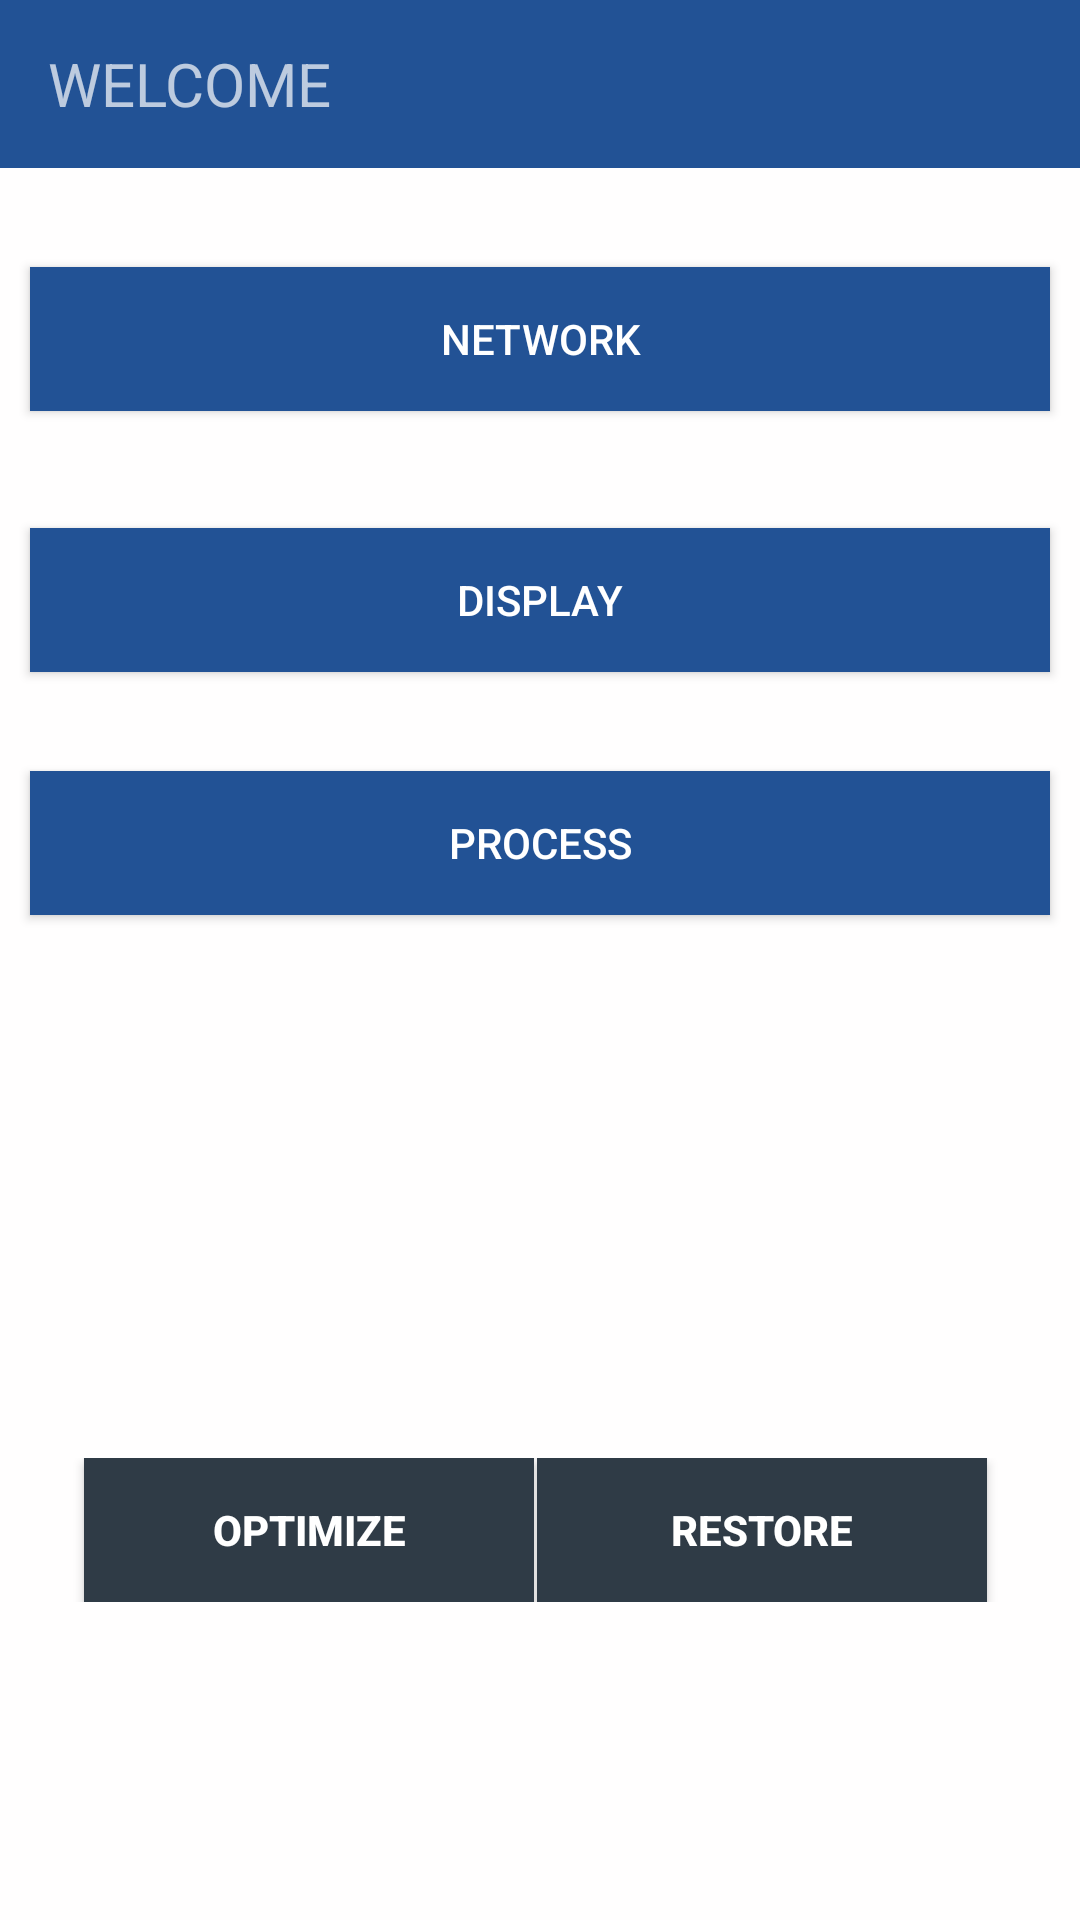

Write the Android layout XML for this screen, with the resource values it uses.
<!-- AndroidManifest.xml: application theme Theme.AppCompat.NoActionBar -->
<!-- res/layout/main_menu.xml -->
<?xml version="1.0" encoding="utf-8"?>
<LinearLayout xmlns:android="http://schemas.android.com/apk/res/android"
              android:layout_width="match_parent"
              android:layout_height="match_parent"
              android:orientation="vertical"
              android:weightSum="1"
              android:background="#fffefe">
    <android.support.v7.widget.Toolbar xmlns:android="http://schemas.android.com/apk/res/android"
                                       xmlns:local="http://schemas.android.com/apk/res-auto"
                                       android:id="@+id/toolbar"
                                       android:layout_width="match_parent"
                                       android:layout_height="?android:attr/actionBarSize"
                                       android:background="#225295">
        <TextView
            android:layout_width="wrap_content"
            android:layout_height="wrap_content"
            android:text="WELCOME"
            android:textSize="20sp" />
    </android.support.v7.widget.Toolbar>

    <Button
        android:layout_width="wrap_content"
        android:layout_height="wrap_content"
        android:text="NETWORK"
        android:id="@+id/network"
        android:width="340dp"
        android:layout_marginTop="33dp"
        android:background="#225295"
        android:layout_gravity="center_horizontal"/>

    <Button
        android:layout_width="wrap_content"
        android:layout_height="wrap_content"
        android:text="DISPLAY"
        android:id="@+id/display"
        android:layout_marginTop="39dp"
        android:background="#225295"
        android:width="340dp"
        android:layout_gravity="center_horizontal"/>

    <Button
        android:layout_width="wrap_content"
        android:layout_height="wrap_content"
        android:id="@+id/process"
        android:text="PROCESS"
        android:width="340dp"
        android:layout_marginTop="33dp"
        android:background="#225295"
        android:layout_gravity="center_horizontal"/>


    <View
        android:layout_width="match_parent"
        android:layout_height="181dp"
        />


    <RelativeLayout
        android:layout_width="match_parent"
        android:layout_height="wrap_content"
        android:id="@+id/relativeLayout2"
        >

        <Button
            android:layout_width="150dp"
            android:layout_height="wrap_content"
            android:textStyle="bold"
            android:id="@+id/restore"
            android:text="Restore"
            android:layout_gravity="center"
            android:gravity="center"
            android:background="#2f3b46"
            android:layout_marginRight="31dp"
            android:layout_alignParentTop="true"
            android:layout_alignParentRight="true"
            android:layout_alignParentEnd="true"/>


        <Button
            android:layout_width="150dp"
            android:layout_height="wrap_content"
            android:textStyle="bold"
            android:id="@+id/optimize"
            android:layout_alignParentLeft="true"
            android:layout_marginLeft="28dp"
            android:text="OPTIMIZE"
            android:layout_gravity="center"
            android:gravity="center"
            android:background="#2f3b46"/>
    </RelativeLayout>
</LinearLayout>
<!-- resources referenced by this layout -->
<resources>

</resources>
